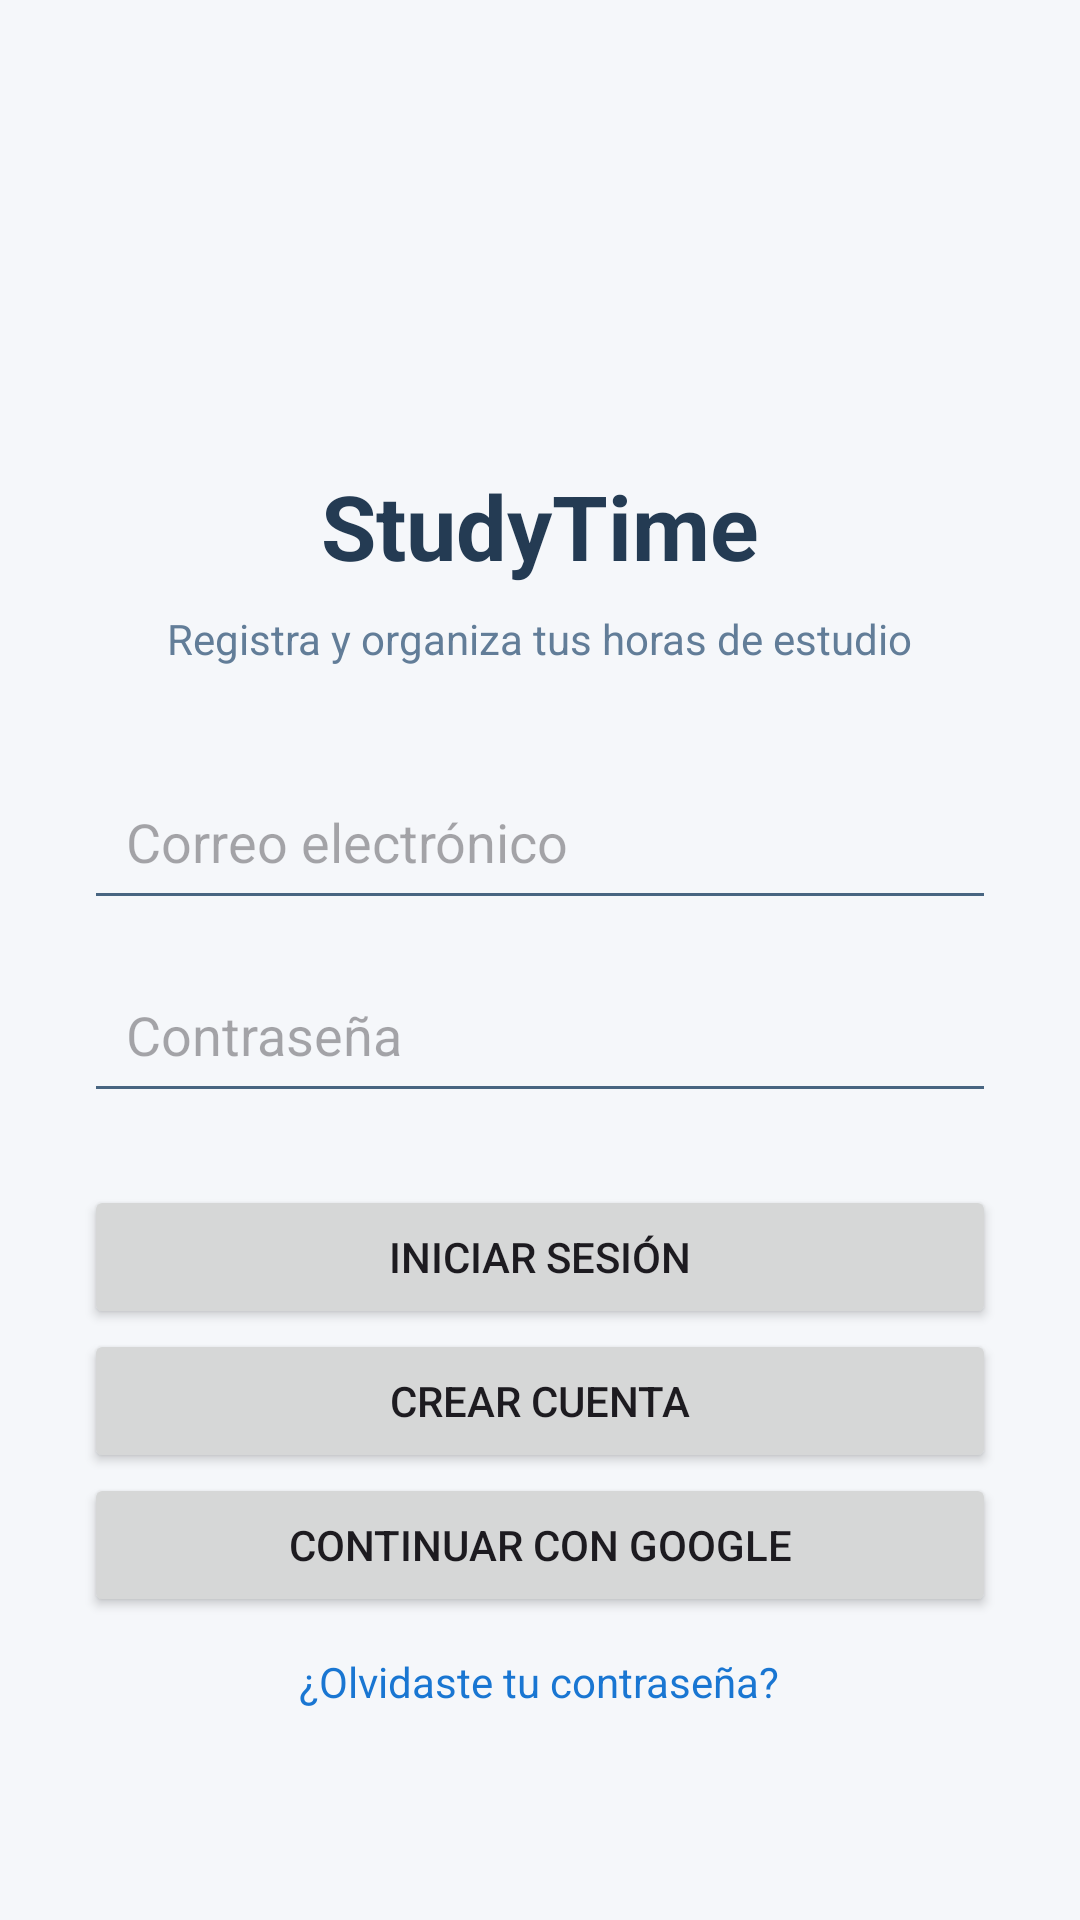

Produce the Android XML layout that renders to this screen, including the resource entries it uses.
<!-- AndroidManifest.xml: application theme Theme.RegistroHorasEstudio -->
<!-- res/layout/activity_main.xml -->
<?xml version="1.0" encoding="utf-8"?>
<ScrollView xmlns:android="http://schemas.android.com/apk/res/android"
    android:layout_width="match_parent"
    android:layout_height="match_parent"
    android:background="#F5F7FA"
    android:fillViewport="true">

    <LinearLayout
        android:layout_width="match_parent"
        android:layout_height="match_parent"
        android:orientation="vertical"
        android:gravity="center"
        android:padding="28dp">

        <TextView
            android:layout_width="wrap_content"
            android:layout_height="wrap_content"
            android:textSize="64sp"
            android:layout_marginBottom="12dp" />

        <TextView
            android:layout_width="wrap_content"
            android:layout_height="wrap_content"
            android:text="StudyTime"
            android:textSize="30sp"
            android:textStyle="bold"
            android:textColor="#243B53" />

        <TextView
            android:layout_width="wrap_content"
            android:layout_height="wrap_content"
            android:text="Registra y organiza tus horas de estudio"
            android:textSize="14sp"
            android:textColor="#627D98"
            android:layout_marginTop="8dp"
            android:layout_marginBottom="32dp" />

        <EditText
            android:id="@+id/etCorreo"
            android:layout_width="match_parent"
            android:layout_height="wrap_content"
            android:hint="Correo electrónico"
            android:inputType="textEmailAddress"
            android:padding="14dp"
            android:backgroundTint="#486581" />

        <EditText
            android:id="@+id/etContrasena"
            android:layout_width="match_parent"
            android:layout_height="wrap_content"
            android:hint="Contraseña"
            android:inputType="textPassword"
            android:padding="14dp"
            android:layout_marginTop="12dp"
            android:backgroundTint="#486581" />

        <Button
            android:id="@+id/btnIniciarSesion"
            android:layout_width="match_parent"
            android:layout_height="wrap_content"
            android:text="Iniciar sesión"
            android:layout_marginTop="24dp" />

        <Button
            android:id="@+id/btnRegistrarse"
            android:layout_width="match_parent"
            android:layout_height="wrap_content"
            android:text="Crear cuenta" />

        <Button
            android:id="@+id/btnGoogle"
            android:layout_width="match_parent"
            android:layout_height="wrap_content"
            android:text="Continuar con Google" />

        <TextView
            android:id="@+id/tvRecuperar"
            android:layout_width="wrap_content"
            android:layout_height="wrap_content"
            android:text="¿Olvidaste tu contraseña?"
            android:textColor="#1976D2"
            android:textSize="14sp"
            android:padding="12dp"
            android:clickable="true"
            android:focusable="true" />

    </LinearLayout>
</ScrollView>
<!-- resources referenced by this layout -->
<resources>
  <style name="Theme.RegistroHorasEstudio" parent="Base.Theme.RegistroHorasEstudio" />
  <style name="Base.Theme.RegistroHorasEstudio" parent="Theme.Material3.DayNight.NoActionBar">
          
          
      </style>
</resources>
